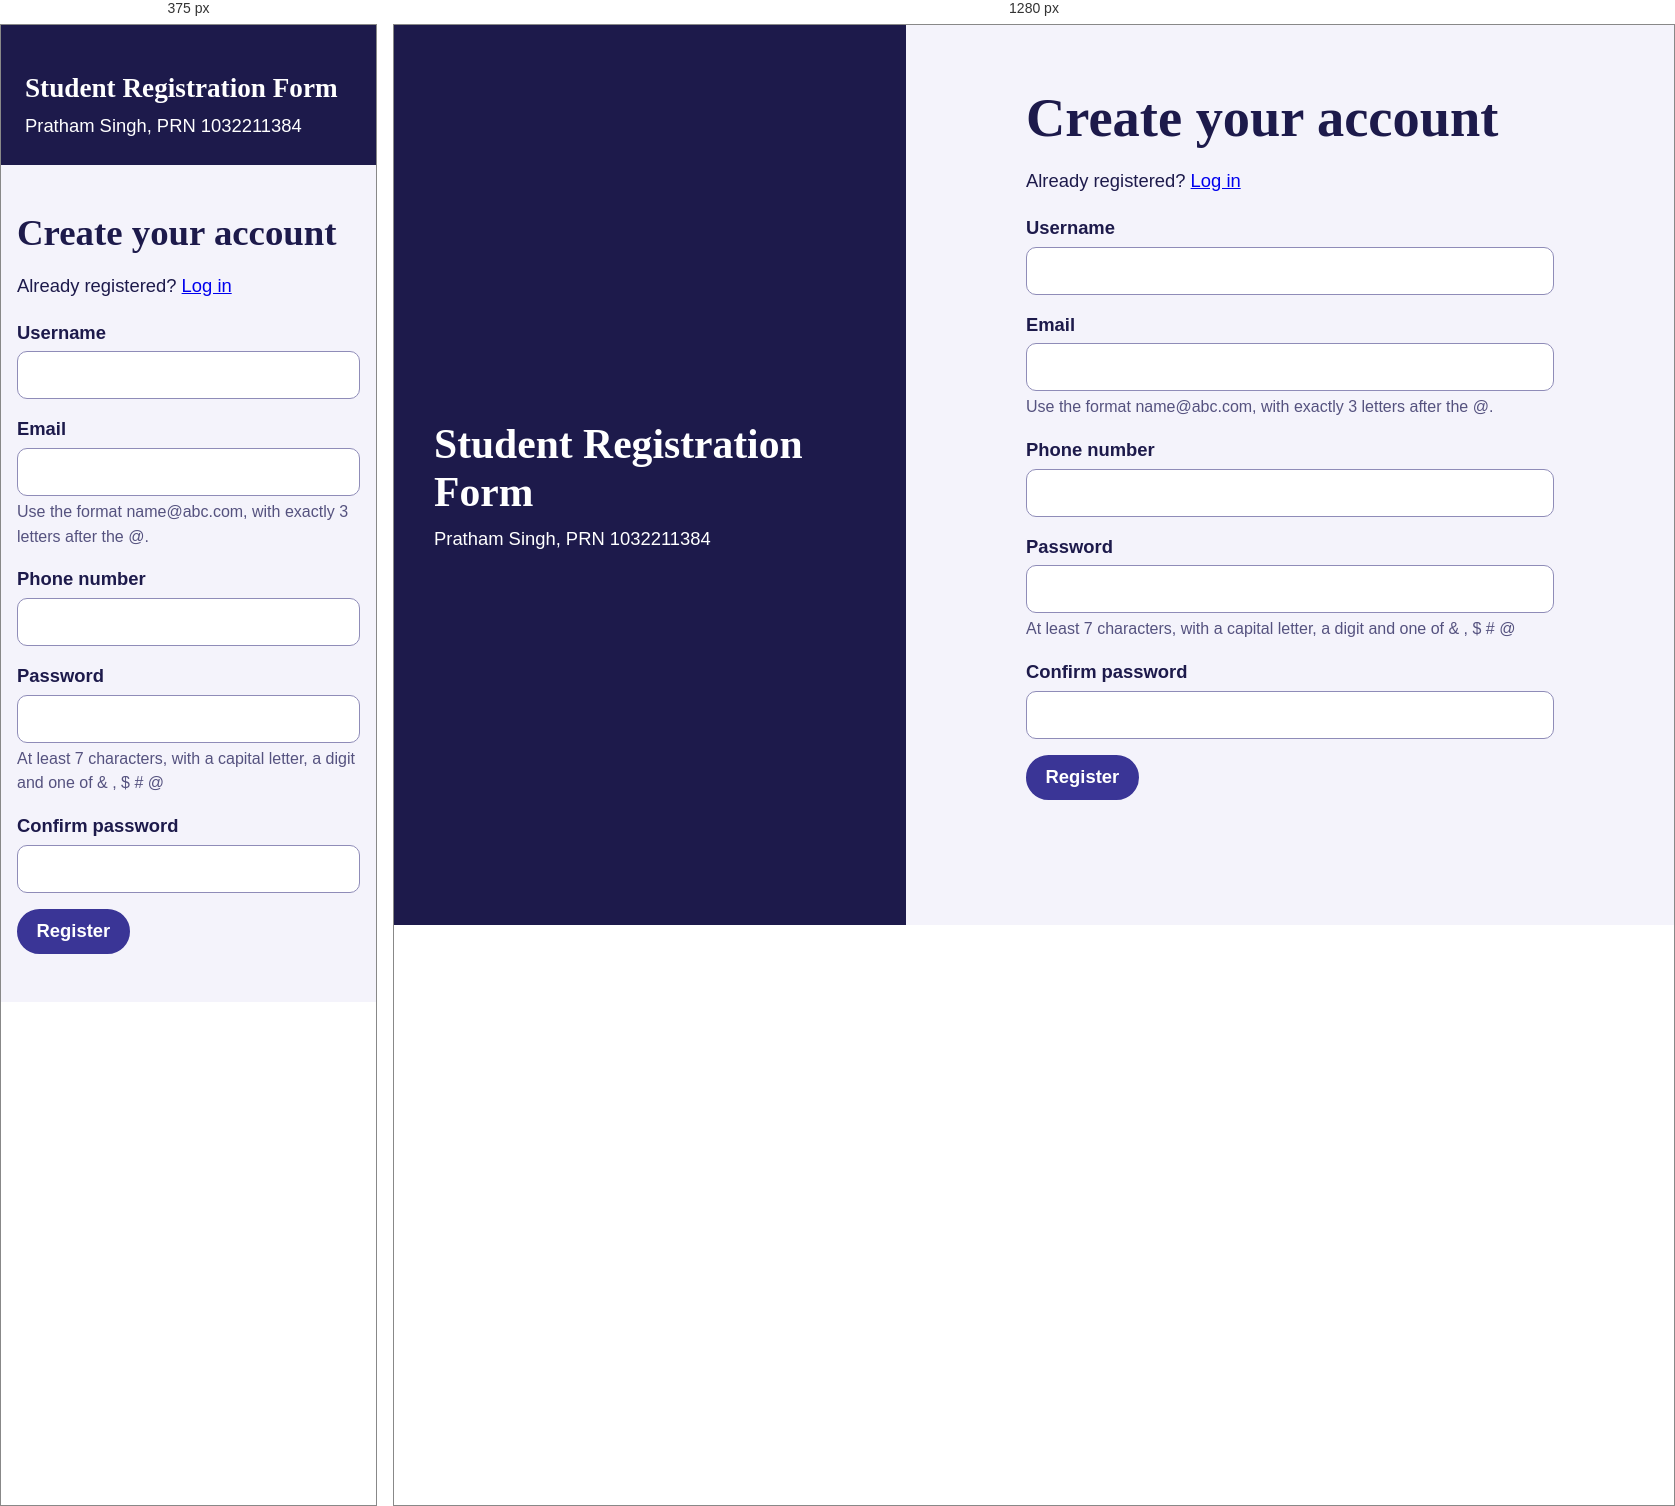
Rendered at 375 px and 1280 px, left to right.

<!-- file: index.html -->
<!DOCTYPE html>
<html lang="en">
<head>
  <meta charset="UTF-8">
  <meta name="viewport" content="width=device-width, initial-scale=1">
  <title>Student Registration Form</title>
  <link rel="preconnect" href="https://fonts.googleapis.com">
  <link rel="preconnect" href="https://fonts.gstatic.com" crossorigin>
  <link rel="stylesheet" href="https://fonts.googleapis.com/css2?family=Alegreya+Sans:wght@400;500;700&family=Alegreya:wght@700;800&display=swap">
  <link rel="stylesheet" href="style.css">
</head>
<body class="split-layout">
  <aside class="photo-panel">
    <p class="panel-quote">Student Registration Form</p>
    <p class="panel-owner">Pratham Singh, PRN 1032211384</p>
  </aside>

  <main class="form-panel">
    <h1>Create your account</h1>
    <p>Already registered? <a href="login.html">Log in</a></p>
    <p id="welcome-message" role="status"></p>
    <button type="button" class="action" id="logout-button" hidden>Log out</button>

    <form id="registration-form" novalidate>
      <div class="input-group">
        <label for="username">Username</label>
        <input type="text" id="username" autocomplete="username">
        <p class="error" id="username-error"></p>
      </div>

      <div class="input-group">
        <label for="email">Email</label>
        <input type="text" id="email" autocomplete="email">
        <p class="hint">Use the format name@abc.com, with exactly 3 letters after the @.</p>
        <p class="error" id="email-error"></p>
      </div>

      <div class="input-group">
        <label for="phone">Phone number</label>
        <input type="text" id="phone" inputmode="numeric" autocomplete="tel">
        <p class="error" id="phone-error"></p>
      </div>

      <div class="input-group">
        <label for="password">Password</label>
        <input type="password" id="password" autocomplete="new-password">
        <p class="hint">At least 7 characters, with a capital letter, a digit and one of &amp; , $ # @</p>
        <p class="error" id="password-error"></p>
      </div>

      <div class="input-group">
        <label for="confirm-password">Confirm password</label>
        <input type="password" id="confirm-password" autocomplete="new-password">
        <p class="error" id="confirm-password-error"></p>
      </div>

      <button type="submit" class="action primary">Register</button>
      <p class="error" id="server-error"></p>
      <p id="success-message" role="status"></p>
    </form>
  </main>

  <script src="session.js"></script>
  <script src="validation.js"></script>
</body>
</html>


/* @media block from style.css */
@media (min-width: 900px) {
  .split-layout {
    display: grid;
    grid-template-columns: 2fr 3fr;
    min-height: 100vh;
  }

  .photo-panel {
    padding: 2.5rem;
    position: sticky;
    top: 0;
    height: 100vh;
  }

  .form-panel {
    padding: 2.5rem 1rem 3rem;
  }

  .catalogue-layout {
    grid-template-columns: 3fr 2fr;
  }

  #reserve-panel {
    grid-column: 1 / -1;
  }
}